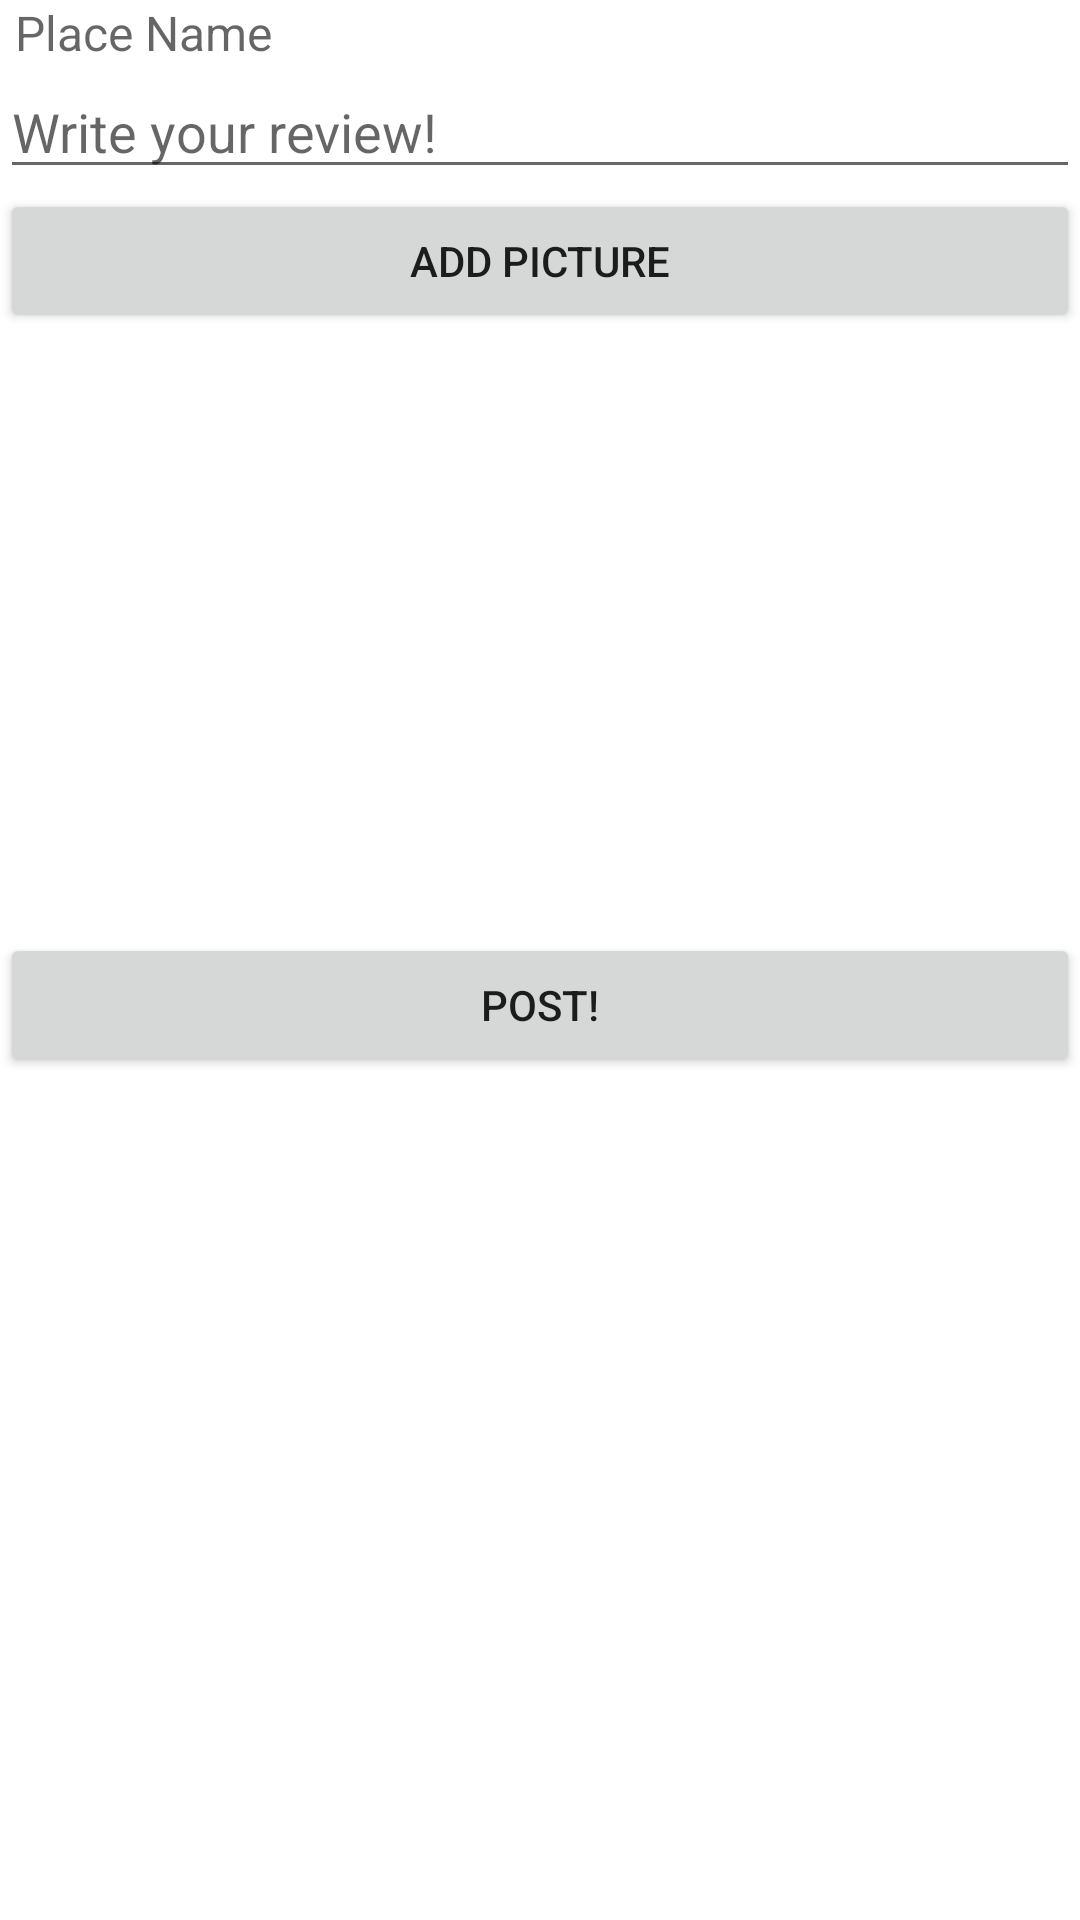

The Android layout XML behind this screen, and the referenced resources:
<!-- AndroidManifest.xml: application theme Theme.example -->
<!-- res/layout/fragment_compose.xml -->
<?xml version="1.0" encoding="utf-8"?>
<LinearLayout
    xmlns:android="http://schemas.android.com/apk/res/android"
    xmlns:tools="http://schemas.android.com/tools"
    android:orientation="vertical"
    android:layout_width="match_parent"
    android:layout_height="match_parent"
    tools:context=".fragments.ComposeFragment">

    <TextView
        android:id="@+id/tvPlaceName"
        android:layout_width="wrap_content"
        android:layout_height="wrap_content"
        android:layout_marginLeft="5dp"
        android:hint="Place Name"
        android:textSize="16sp" />

    <EditText
        android:id="@+id/etDescription"
        android:layout_width="match_parent"
        android:layout_height="wrap_content"
        android:scrollbars="vertical"
        android:ems="10"
        android:maxLines="5"
        android:inputType="textNoSuggestions|textVisiblePassword|textMultiLine"
        android:maxLength="240"
        android:hint="Write your review!" />

    <Button
        android:id="@+id/btnCaptureImage"
        android:layout_width="match_parent"
        android:layout_height="wrap_content"
        android:text="Add Picture" />

    <ImageView
        android:id="@+id/ivPostImage"
        android:layout_width="match_parent"
        android:layout_height="200dp"
        tools:srcCompat="@tools:sample/avatars"/>

    <Button
        android:id="@+id/btnSubmit"
        android:layout_width="match_parent"
        android:layout_height="wrap_content"
        android:text="Post!"/>

</LinearLayout>
<!-- resources referenced by this layout -->
<resources>
  <style name="Theme.example" parent="Theme.MaterialComponents.DayNight.DarkActionBar">
          
          <item name="colorPrimary">@color/purple_500</item>
          <item name="colorPrimaryVariant">@color/purple_700</item>
          <item name="colorOnPrimary">@color/white</item>
          
          <item name="colorSecondary">@color/teal_200</item>
          <item name="colorSecondaryVariant">@color/teal_700</item>
          <item name="colorOnSecondary">@color/black</item>
          
          <item name="android:statusBarColor" tools:targetApi="l">?attr/colorPrimaryVariant</item>
          
      </style>
  <color name="purple_500">#FF6200EE</color>
  <color name="purple_700">#FF3700B3</color>
  <color name="white">#FFFFFFFF</color>
  <color name="teal_200">#FF03DAC5</color>
  <color name="teal_700">#FF018786</color>
  <color name="black">#FF000000</color>
</resources>
